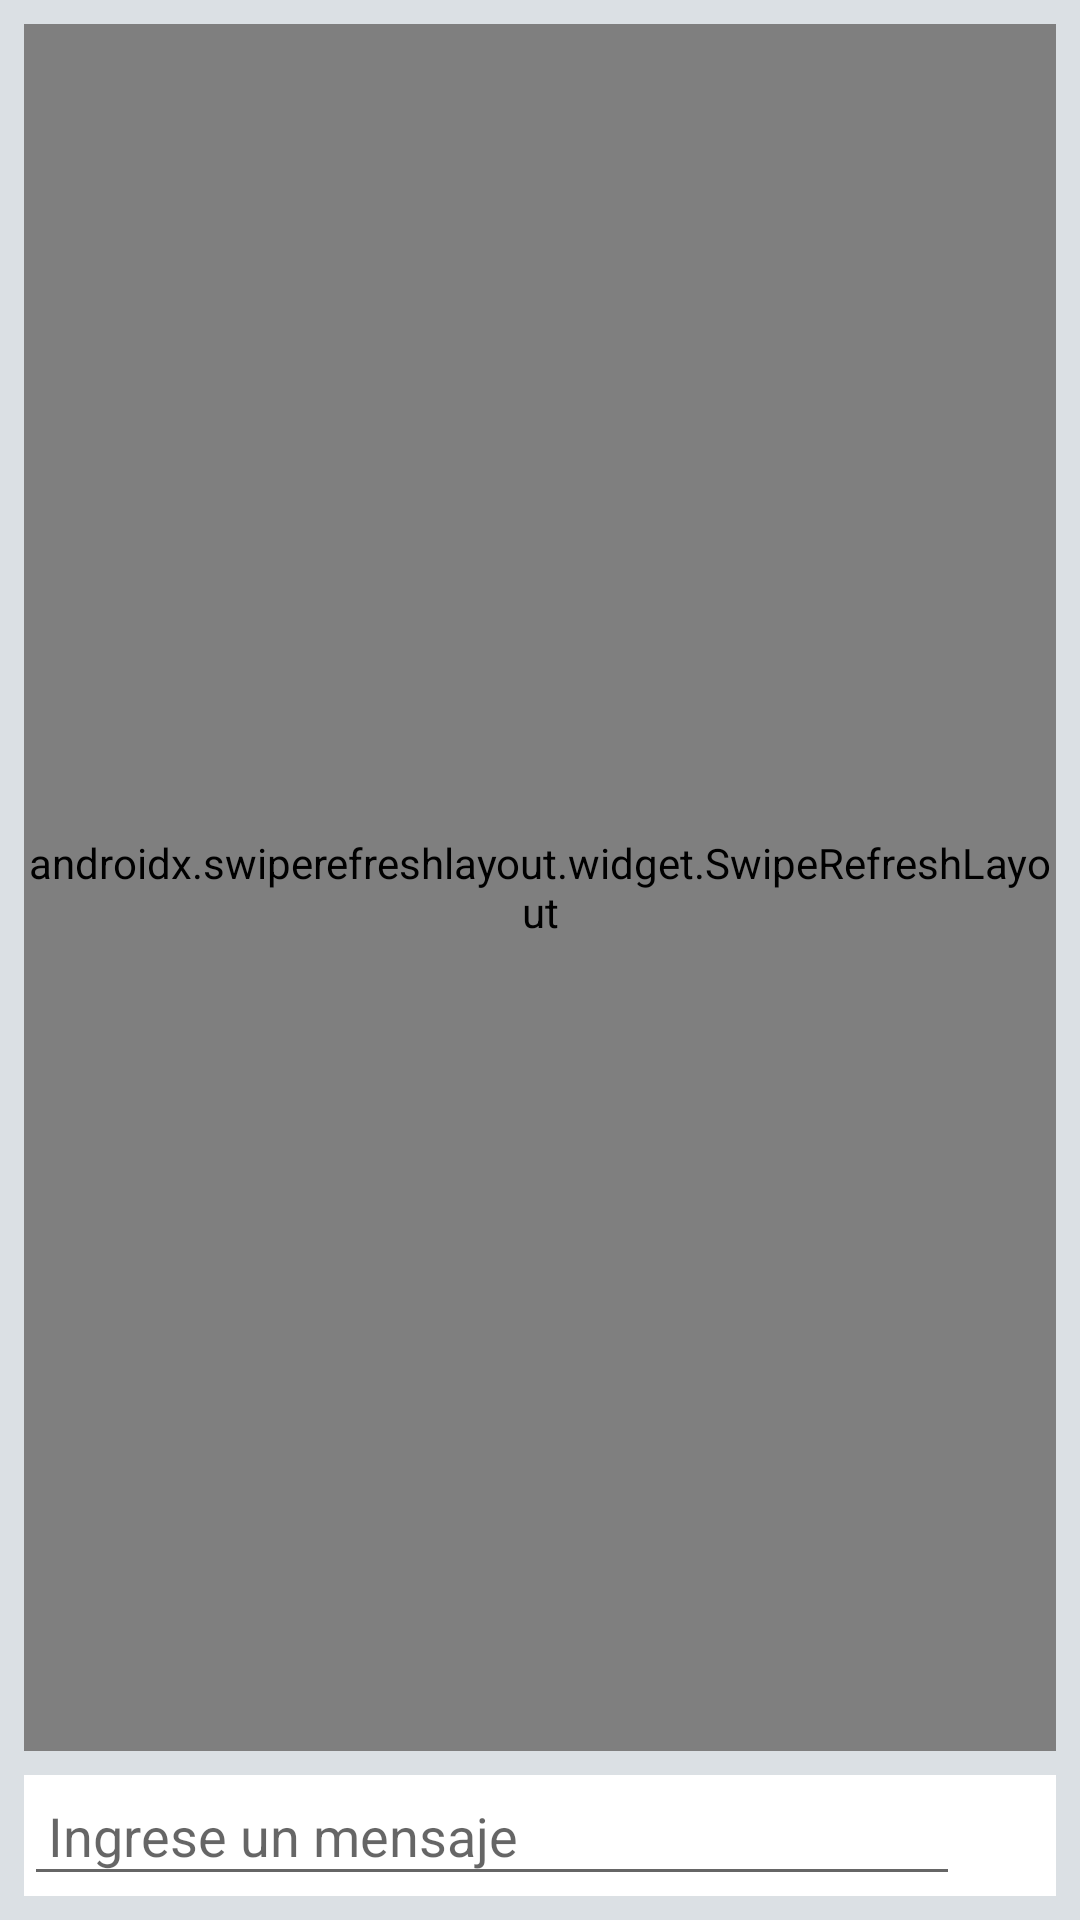

The Android layout XML behind this screen, and the referenced resources:
<!-- AndroidManifest.xml: application theme Theme.Chat -->
<!-- res/layout/activity_chat.xml -->
<?xml version="1.0" encoding="utf-8"?>
<androidx.constraintlayout.widget.ConstraintLayout xmlns:android="http://schemas.android.com/apk/res/android"
    xmlns:app="http://schemas.android.com/apk/res-auto"
    xmlns:tools="http://schemas.android.com/tools"
    android:layout_width="match_parent"
    android:layout_height="match_parent"
    android:background="#DBE0E4"
    tools:context=".chats.ChatActivity">

    <LinearLayout
        android:id="@+id/linearLayout"
        android:layout_width="match_parent"
        android:layout_height="wrap_content"
        android:layout_marginStart="8dp"
        android:layout_marginEnd="8dp"
        android:layout_marginBottom="8dp"
        android:background="@color/white"
        android:gravity="center_vertical"
        android:orientation="horizontal"
        app:layout_constraintBottom_toBottomOf="parent"
        app:layout_constraintEnd_toEndOf="parent"
        app:layout_constraintStart_toStartOf="parent">

        <EditText
            android:id="@+id/etMessage"
            android:layout_width="wrap_content"
            android:layout_height="wrap_content"
            android:layout_weight="1"
            android:ems="10"
            android:hint="@string/Enter_message"
            android:inputType="textPersonName"
            android:padding="8dp" />

        <ImageView
            android:id="@+id/ivAttachment"
            android:layout_width="wrap_content"
            android:layout_height="wrap_content"
            android:padding="8dp"
            app:srcCompat="@drawable/ic_baseline_insert_link_24"
            app:tint="@color/gray" />

        <ImageView
            android:id="@+id/ivSend"
            android:layout_width="wrap_content"
            android:layout_height="wrap_content"
            android:padding="8dp"
            app:srcCompat="@drawable/ic_send"
            app:tint="@color/gray" />
    </LinearLayout>

    <androidx.swiperefreshlayout.widget.SwipeRefreshLayout
        android:id="@+id/srlMessages"
        android:layout_width="0dp"
        android:layout_height="0dp"
        android:layout_marginStart="8dp"
        android:layout_marginTop="8dp"
        android:layout_marginEnd="8dp"
        android:layout_marginBottom="8dp"
        app:layout_constraintBottom_toTopOf="@+id/linearLayout"
        app:layout_constraintEnd_toEndOf="parent"
        app:layout_constraintStart_toStartOf="parent"
        app:layout_constraintTop_toTopOf="parent">

        <androidx.recyclerview.widget.RecyclerView
            android:id="@+id/rvMessages"
            android:layout_width="match_parent"
            android:layout_height="match_parent" />
    </androidx.swiperefreshlayout.widget.SwipeRefreshLayout>
</androidx.constraintlayout.widget.ConstraintLayout>
<!-- resources referenced by this layout -->
<resources>
  <color name="gray">#bab9b3</color>
  <color name="white">#FFFFFFFF</color>
  <string name="Enter_message">Ingrese un mensaje</string>
  <style name="Theme.Chat" parent="Theme.MaterialComponents.DayNight.DarkActionBar">
          
          <item name="colorPrimary">@color/less_darker_blue</item>
          <item name="colorPrimaryVariant">@color/light_blue</item>
          <item name="colorOnPrimary">@color/white</item>
          
          <item name="colorSecondary">@color/teal_200</item>
          <item name="colorSecondaryVariant">@color/teal_700</item>
          <item name="colorOnSecondary">@color/black</item>
          
          <item name="android:statusBarColor" tools:targetApi="l">?attr/colorPrimaryVariant</item>
          
      </style>
  <color name="less_darker_blue">#123d57</color>
  <color name="light_blue">#65b2e0</color>
  <color name="teal_200">#FF03DAC5</color>
  <color name="teal_700">#FF018786</color>
  <color name="black">#FF000000</color>
</resources>
